The GitHub repository royalp2p/weather-ai-project contains a labelled image folder "satellite_dataset_final" with 3 categories: clear, cloudy, rain. Examples follow, each with its label.

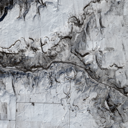
Label: clear

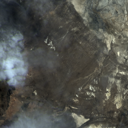
Label: cloudy

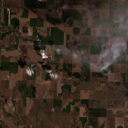
Label: cloudy

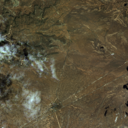
Label: clear

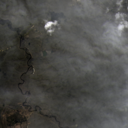
Label: rain

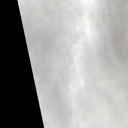
Label: rain
